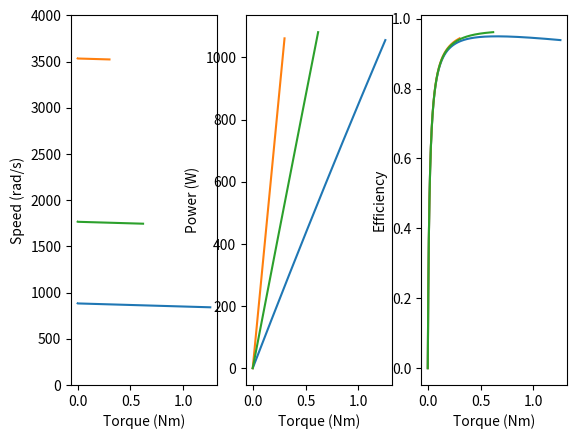

Write Python code to recreate this figure.
import numpy as np
import matplotlib.pyplot as plt

# motor param
class MotorParams:
    def __init__(self, resistance, inductance, KV, voltage, no_load_current, max_current=15):
        self.resistance = resistance
        self.inductance = inductance
        self.KV = KV
        self.voltage = voltage
        self.no_load_current = no_load_current
        self.max_current = max_current
        self.torque_const = 60 / (2 * 3.14159265 * KV)
        self.stall_current = voltage / resistance
        print("torque const: ", self.torque_const)
        print("stall current: ", self.stall_current)
        self.current_array = np.linspace(0, min(self.stall_current, self.max_current), 1000)
        self.stall_torque = self.torque_const * (self.stall_current - self.no_load_current)
        self.torque_array = self.torque_const * (self.current_array - self.no_load_current)
        self.torque_array = np.maximum(self.torque_array, 0)
        self.omega_array = (voltage - resistance * (self.current_array + self.no_load_current)) / self.torque_const
        self.omega_array = np.maximum(self.omega_array, 0)
        self.power_array = self.omega_array * self.torque_array
        self.power_array_2 = voltage * (self.current_array - self.no_load_current) - resistance * self.current_array ** 2
        self.efficiency_array = self.power_array / (voltage * self.current_array)

motors = []
max_current = 15
resistance = 60e-3
inductance = 0.5e-3
KV = 450
voltage = 75
no_load_current = 0.2

# motors.append(MotorParams(resistance, inductance, KV, voltage, no_load_current))
motors.append(MotorParams(resistance * 4, inductance * 4, KV / 4, voltage, no_load_current))
motors.append(MotorParams(resistance / 4, inductance / 4, KV, voltage, no_load_current * 4))
motors.append(MotorParams(resistance, inductance, KV / 2, voltage, no_load_current * 2))

plot_num = 3

plt.subplot(1, plot_num, 1)
for motor in motors:
    plt.plot(motor.torque_array, motor.omega_array)
plt.ylim([0, 4000])
plt.xlabel("Torque (Nm)")
plt.ylabel("Speed (rad/s)")

plt.subplot(1, plot_num, 2)
for motor in motors:
    plt.plot(motor.torque_array, motor.power_array)
    # plt.plot(motor.torque_array, motor.power_array_2)
plt.xlabel("Torque (Nm)")
plt.ylabel("Power (W)")

plt.subplot(1, plot_num, 3)
for motor in motors:
    plt.plot(motor.torque_array, motor.efficiency_array)
plt.xlabel("Torque (Nm)")
plt.ylabel("Efficiency")

plt.show()


